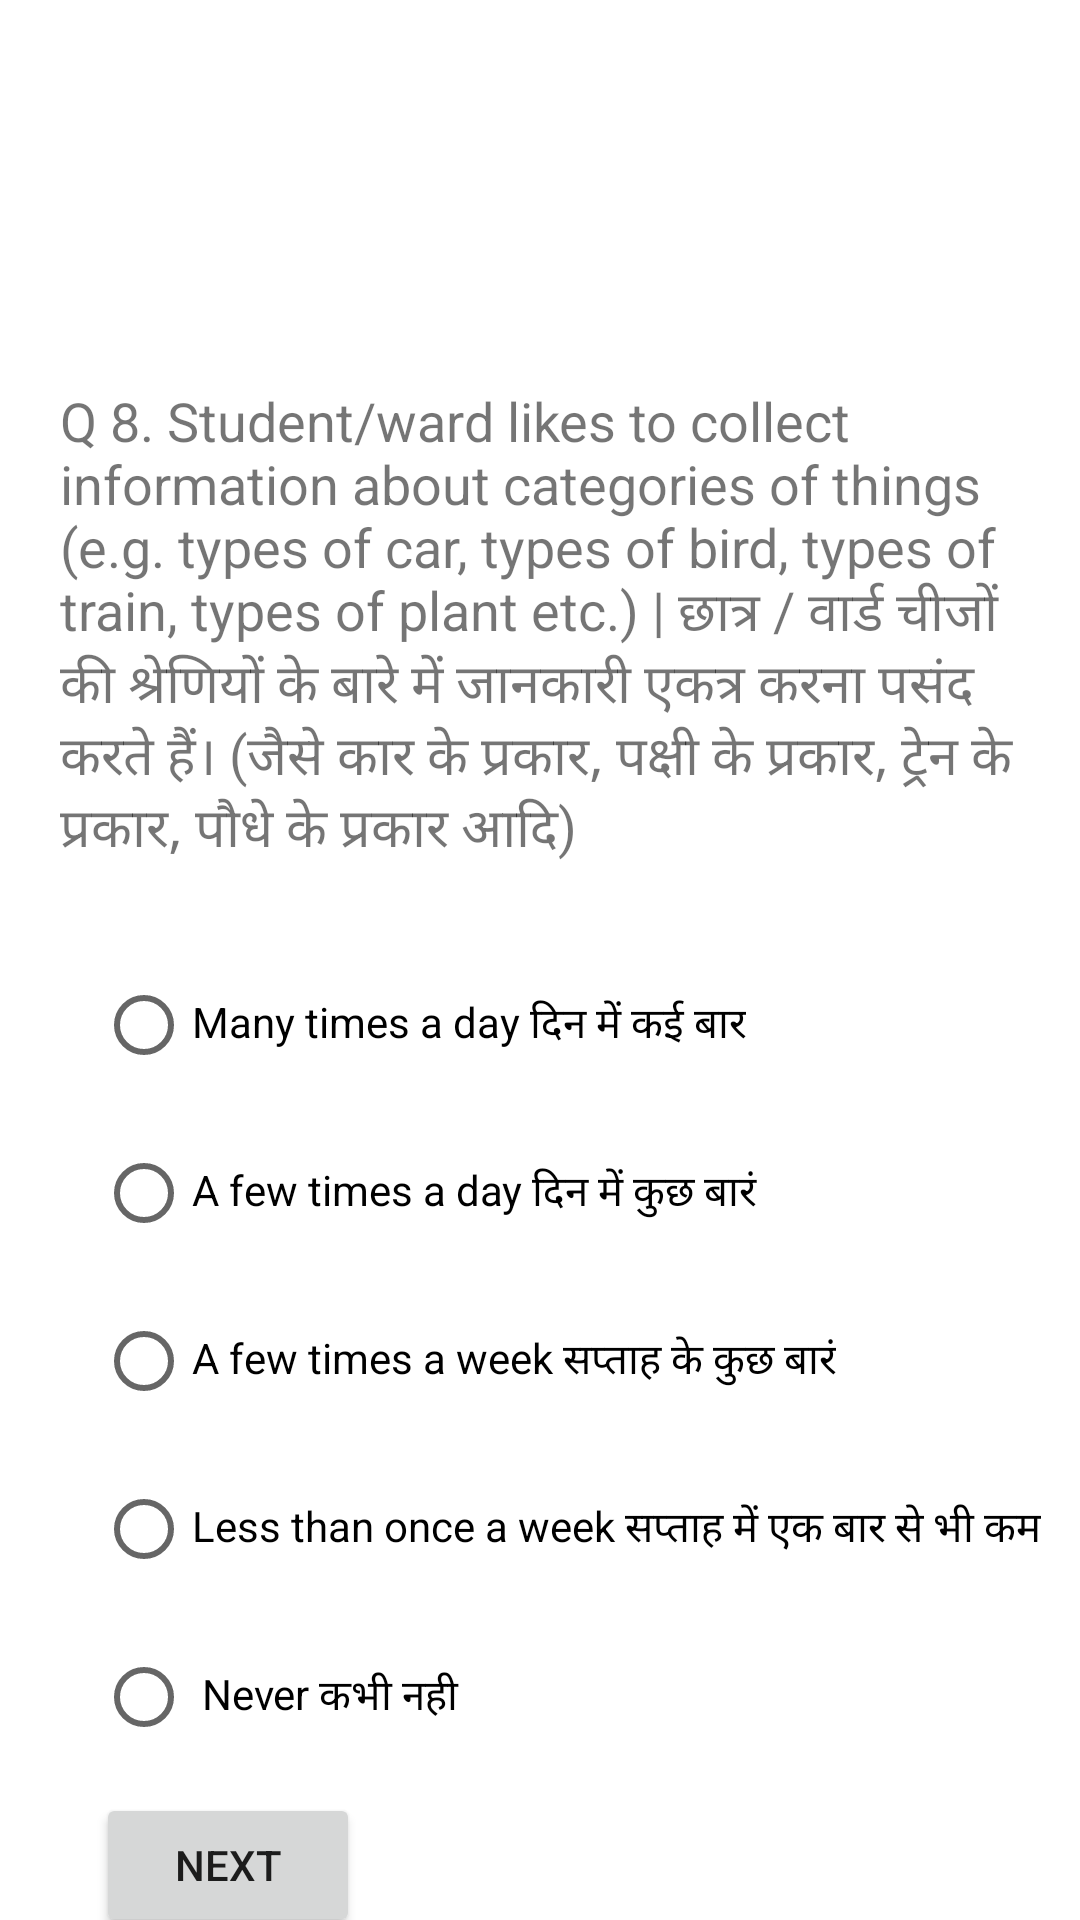

This screen was rendered from an Android layout file. Write that file and the resources it references.
<!-- AndroidManifest.xml: application theme Theme.AQ10Application -->
<!-- res/layout/activity_question_eight.xml -->
<?xml version="1.0" encoding="utf-8"?>
<androidx.constraintlayout.widget.ConstraintLayout xmlns:android="http://schemas.android.com/apk/res/android"
    xmlns:app="http://schemas.android.com/apk/res-auto"
    xmlns:tools="http://schemas.android.com/tools"
    android:layout_width="match_parent"
    android:layout_height="match_parent"
    android:background="@drawable/login"
    tools:context=".ui.login.QuestionEight">


    <RadioButton
        android:id="@+id/radioButton"
        android:layout_width="wrap_content"
        android:layout_height="wrap_content"
        android:layout_marginStart="32dp"
        android:layout_marginLeft="32dp"
        android:layout_marginTop="8dp"
        android:text="Many times a day दिन में कई बार"
        app:layout_constraintStart_toStartOf="parent"
        app:layout_constraintTop_toBottomOf="@+id/q1" />

    <RadioButton
        android:id="@+id/radioButton4"
        android:layout_width="wrap_content"
        android:layout_height="wrap_content"
        android:layout_marginStart="32dp"
        android:layout_marginLeft="32dp"
        android:layout_marginTop="8dp"
        android:text="Less than once a week सप्ताह में एक बार से भी कम"
        app:layout_constraintStart_toStartOf="parent"
        app:layout_constraintTop_toBottomOf="@+id/radioButton3" />

    <RadioButton
        android:id="@+id/radioButton3"
        android:layout_width="wrap_content"
        android:layout_height="wrap_content"
        android:layout_marginStart="32dp"
        android:layout_marginLeft="32dp"
        android:layout_marginTop="8dp"
        android:text="A few times a week सप्ताह के कुछ बारं"
        app:layout_constraintStart_toStartOf="parent"
        app:layout_constraintTop_toBottomOf="@+id/radioButton2" />

    <RadioButton
        android:id="@+id/radioButton2"
        android:layout_width="wrap_content"
        android:layout_height="wrap_content"
        android:layout_marginStart="32dp"
        android:layout_marginLeft="32dp"
        android:layout_marginTop="8dp"
        android:text="A few times a day दिन में कुछ बारं"
        app:layout_constraintStart_toStartOf="parent"
        app:layout_constraintTop_toBottomOf="@+id/radioButton" />

    <RadioButton
        android:id="@+id/radioButton5"
        android:layout_width="wrap_content"
        android:layout_height="wrap_content"
        android:layout_marginStart="32dp"
        android:layout_marginLeft="32dp"
        android:layout_marginTop="8dp"
        android:text=" Never कभी नही"
        app:layout_constraintStart_toStartOf="parent"
        app:layout_constraintTop_toBottomOf="@+id/radioButton4" />

    <TextView
        android:id="@+id/q1"
        android:layout_width="wrap_content"
        android:layout_height="wrap_content"
        android:layout_marginTop="108dp"
        android:padding="20dp"
        android:paddingBottom="10dp"
        android:text="Q 8. Student/ward likes to collect information about categories of things (e.g. types of car, types of bird, types of train, types of plant etc.) | छात्र / वार्ड चीजों की श्रेणियों के बारे में जानकारी एकत्र करना पसंद करते हैं। (जैसे कार के प्रकार, पक्षी के प्रकार, ट्रेन के प्रकार, पौधे के प्रकार आदि)"
        android:textSize="18sp"
        app:layout_constraintEnd_toEndOf="parent"
        app:layout_constraintHorizontal_bias="0.0"
        app:layout_constraintStart_toStartOf="parent"
        app:layout_constraintTop_toTopOf="parent" />

    <Button
        android:id="@+id/button2"
        android:layout_width="wrap_content"
        android:layout_height="wrap_content"
        android:layout_marginStart="32dp"
        android:layout_marginLeft="32dp"
        android:layout_marginTop="8dp"
        android:onClick="nextButtonEight"
        android:text="Next"
        app:layout_constraintStart_toStartOf="parent"
        app:layout_constraintTop_toBottomOf="@+id/radioButton5" />


</androidx.constraintlayout.widget.ConstraintLayout>
<!-- resources referenced by this layout -->
<resources>
  <style name="Theme.AQ10Application" parent="Theme.MaterialComponents.DayNight.DarkActionBar">
          
          <item name="colorPrimary">@color/purple_500</item>
          <item name="colorPrimaryVariant">@color/purple_700</item>
          <item name="colorOnPrimary">@color/white</item>
          
          <item name="colorSecondary">@color/teal_200</item>
          <item name="colorSecondaryVariant">@color/teal_700</item>
          <item name="colorOnSecondary">@color/black</item>
          
          <item name="android:statusBarColor" tools:targetApi="l">?attr/colorPrimaryVariant</item>
          
      </style>
  <!-- not gathered from this repository: default colours our renderer supplied (Android Studio template values) -->
  <color name="purple_500">#FF6200EE</color>
  <color name="purple_700">#FF3700B3</color>
  <color name="teal_200">#FF03DAC5</color>
  <color name="teal_700">#FF018786</color>
  <color name="black">#FF000000</color>
  <color name="white">#FFFFFFFF</color>
</resources>
